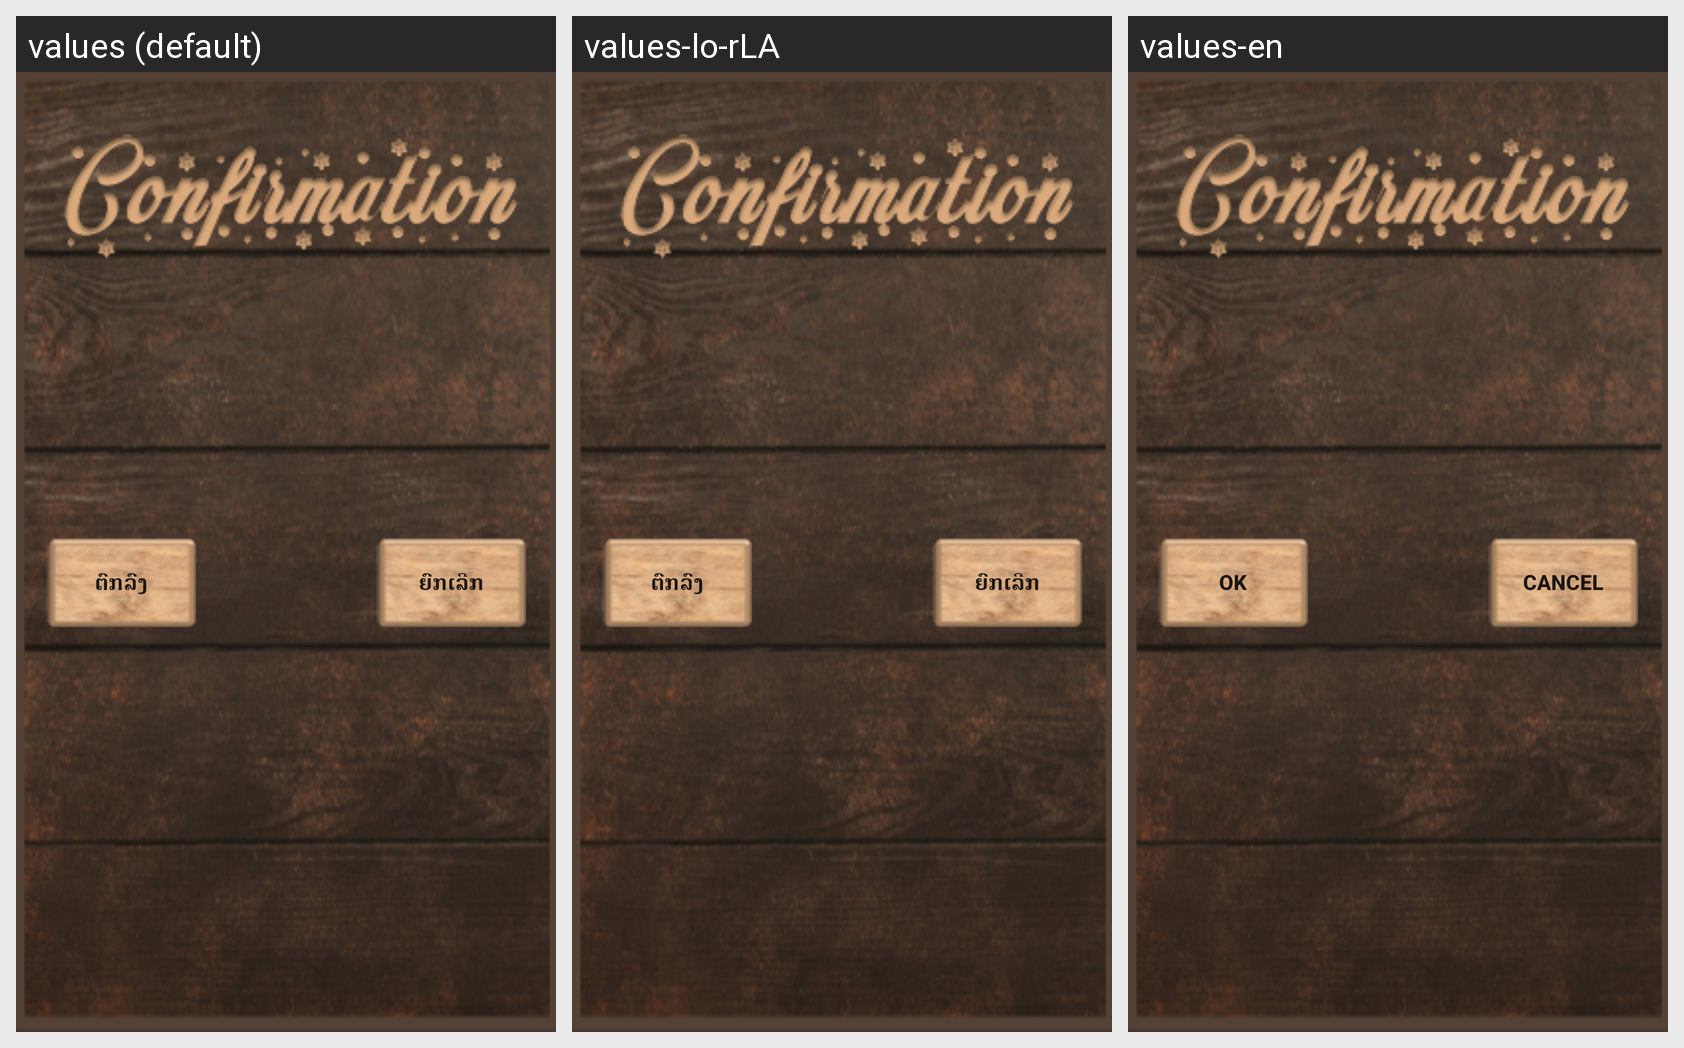

Strings drawn on this Android screen and how each of the app's shown locales translates them:
Android screen res/layout/online_joker_draw_backpress_popup_layout.xml rendered under 3 locales, left to right: values (default), values-lo-rLA, values-en. Device: Nexus 5 (rendered at 1080×1920; each locale shown at half size, 540×960, under a caption strip naming it); theme AppTheme.
Strings drawn on this screen, with the default value and each locale's value (text and hints the layout hard-codes, and strings that could not be matched under every locale, appear in the picture but are not listed):

OK
  values: ຕົກລົງ
  values-lo-rLA: ຕົກລົງ
  values-en: Ok

Cancel
  values: ຍົກເລີກ
  values-lo-rLA: ຍົກເລີກ
  values-en: Cancel
